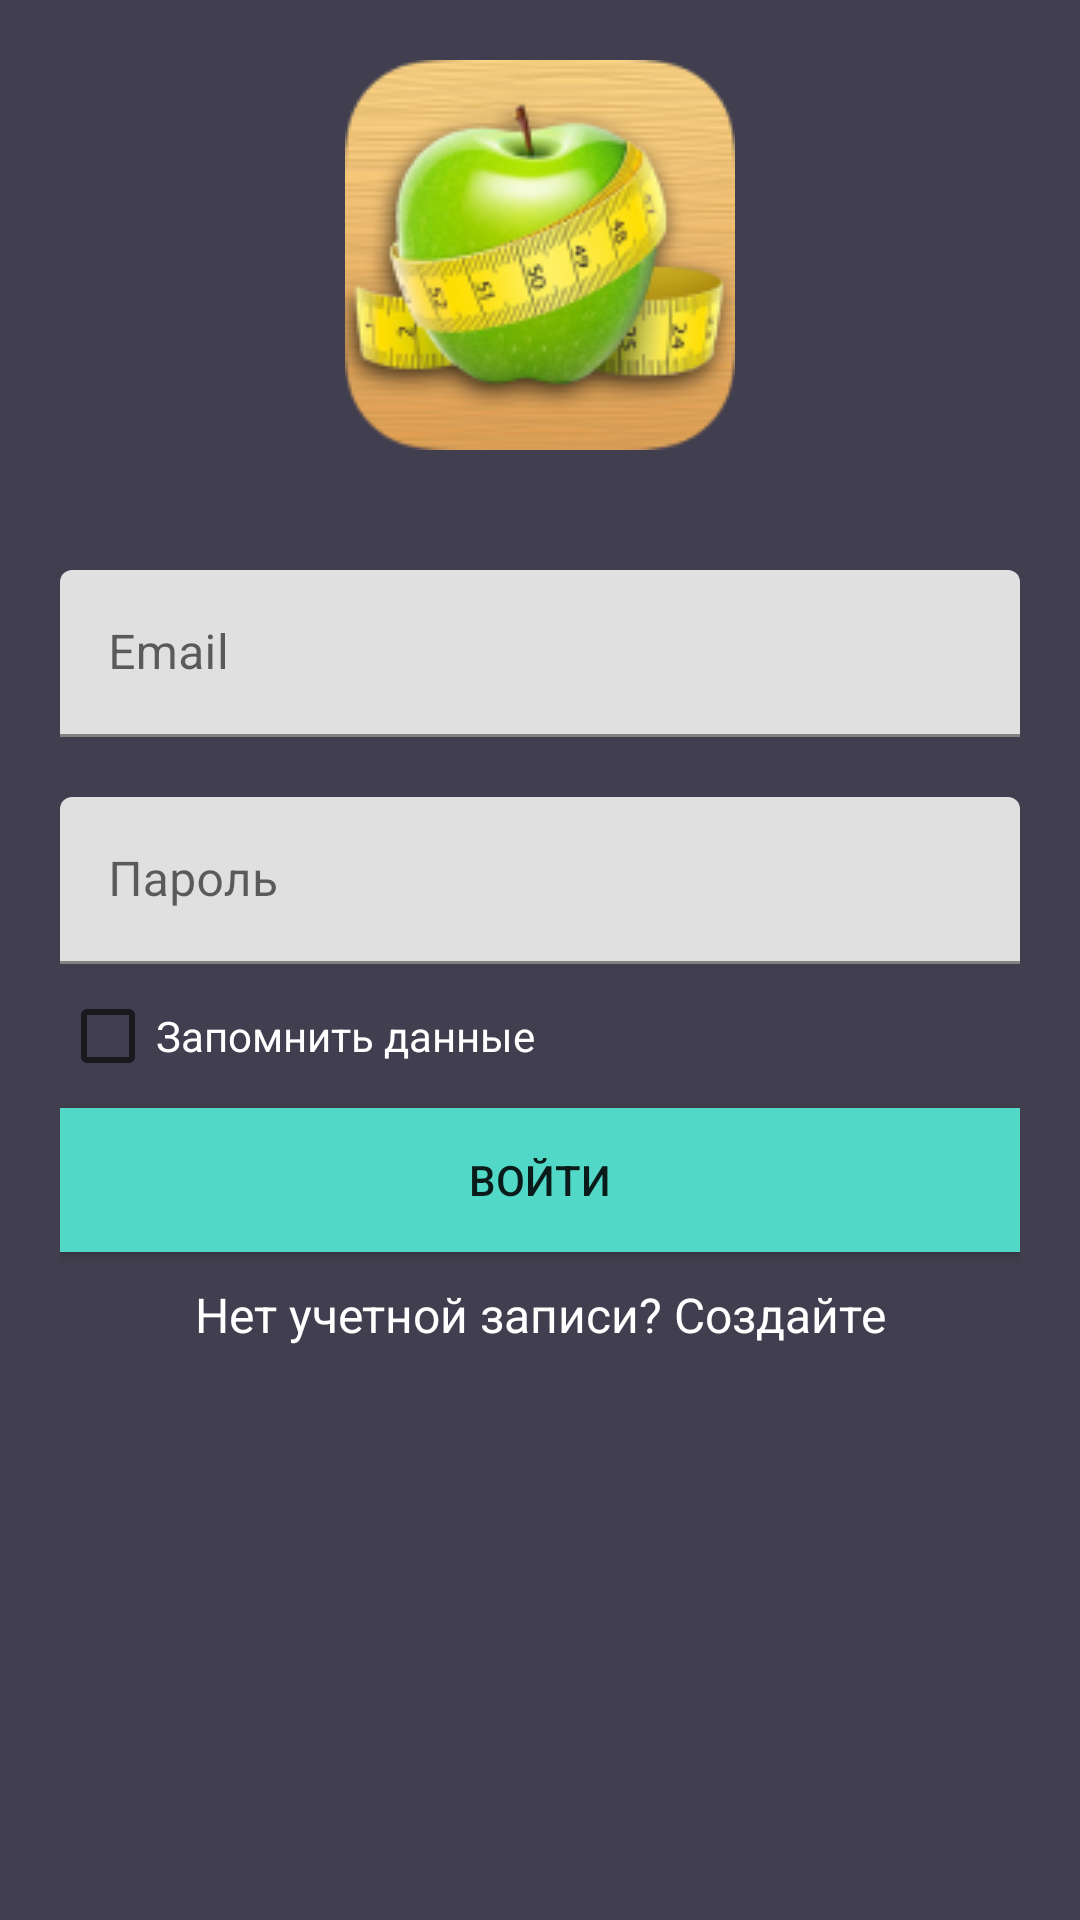

Write the Android layout XML for this screen, with the resource values it uses.
<!-- AndroidManifest.xml: application theme Theme.DnevnikMassaTela -->
<!-- res/layout/activity_main.xml -->
<?xml version="1.0" encoding="utf-8"?>
<androidx.core.widget.NestedScrollView
    xmlns:android="http://schemas.android.com/apk/res/android"
    android:id="@+id/nestedScrollView"
    android:layout_width="match_parent"
    android:layout_height="match_parent"
    android:background="@color/colorBackground"
    android:paddingLeft="20dp"
    android:paddingTop="20dp"
    android:paddingRight="20dp"
    android:paddingBottom="20dp">

    <androidx.appcompat.widget.LinearLayoutCompat
        android:layout_width="match_parent"
        android:layout_height="match_parent"
        android:orientation="vertical">

        <ImageView
            android:id="@+id/myImage"
            android:layout_width="match_parent"
            android:layout_height="wrap_content"
            android:layout_gravity="center_horizontal"
            android:src="@drawable/logo"
            android:contentDescription="@string/desc"/>

        <com.google.android.material.textfield.TextInputLayout
            android:id="@+id/lay_Email"
            android:layout_width="match_parent"
            android:layout_height="wrap_content"
            android:layout_marginTop="40dp">

            <EditText
                android:id="@+id/et_Email"
                android:layout_width="match_parent"
                android:layout_height="wrap_content"
                android:hint="@string/hint_email"
                android:inputType="textEmailAddress"
                android:maxLines="1"
                android:textColor="@android:color/black" />
        </com.google.android.material.textfield.TextInputLayout>

        <com.google.android.material.textfield.TextInputLayout
            android:id="@+id/lay_Password"
            android:layout_width="match_parent"
            android:layout_height="wrap_content"
            android:layout_marginTop="20dp">

            <EditText
                android:id="@+id/et_Password"
                android:layout_width="match_parent"
                android:layout_height="wrap_content"
                android:hint="@string/hint_password"
                android:inputType="textPassword"
                android:maxLines="1"
                android:textColor="@android:color/black" />
        </com.google.android.material.textfield.TextInputLayout>

        <CheckBox
            android:id="@+id/checkBoxColor"
            android:layout_width="wrap_content"
            android:layout_height="wrap_content"
            android:text="@string/zap"
            android:textColor="@color/white"/>

        <androidx.appcompat.widget.AppCompatButton
            android:id="@+id/appCompatButtonLogin"
            android:layout_width="match_parent"
            android:layout_height="wrap_content"
            android:background="@color/colorTextHint"
            android:text="@string/text_login" />

        <androidx.appcompat.widget.AppCompatTextView
            android:id="@+id/textViewLinkRegister"
            android:layout_width="fill_parent"
            android:layout_height="wrap_content"
            android:layout_marginTop="10dp"
            android:gravity="center"
            android:textColor="@color/white"
            android:text="@string/text_not_member"
            android:textSize="16dp" />
    </androidx.appcompat.widget.LinearLayoutCompat>
</androidx.core.widget.NestedScrollView>
<!-- resources referenced by this layout -->
<resources>
  <color name="colorBackground">#413e4f</color>
  <color name="colorTextHint">#51d8c7</color>
  <color name="white">#FFFFFFFF</color>
  <!-- drawable logo: png bitmap (drawable, 30064 bytes) -->
  <string name="desc">logo</string>
  <string name="hint_email">Email</string>
  <string name="hint_password">Пароль</string>
  <string name="text_login">Войти</string>
  <string name="text_not_member">Нет учетной записи? Создайте</string>
  <string name="zap">Запомнить данные</string>
  <style name="Theme.DnevnikMassaTela" parent="Theme.MaterialComponents.DayNight.DarkActionBar">
          
          <item name="colorPrimary">@color/purple_500</item>
          <item name="colorPrimaryVariant">@color/purple_700</item>
          <item name="colorOnPrimary">@color/white</item>
          
          <item name="colorSecondary">@color/teal_200</item>
          <item name="colorSecondaryVariant">@color/teal_700</item>
          <item name="colorOnSecondary">@color/black</item>
          
          <item name="android:statusBarColor" tools:targetApi="l">?attr/colorPrimaryVariant</item>
          
      </style>
  <color name="purple_500">#FF6200EE</color>
  <color name="purple_700">#FF3700B3</color>
  <color name="teal_200">#FF03DAC5</color>
  <color name="teal_700">#FF018786</color>
  <color name="black">#FF000000</color>
</resources>
